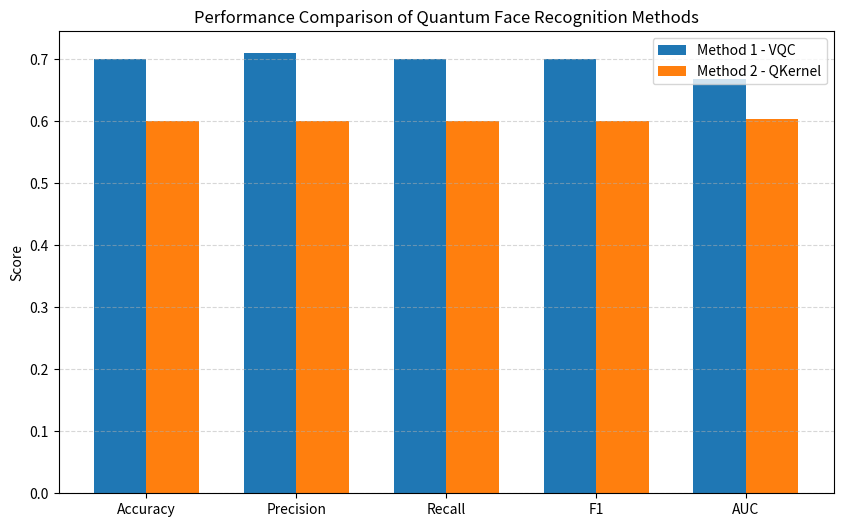

Source code (Python):
import matplotlib.pyplot as plt
import numpy as np

# Method 1 - VQC
method1 = {
    "Accuracy": 0.70,
    "Precision": 0.71,
    "Recall": 0.70,
    "F1": 0.70,
    "AUC": 0.6689
}

# Method 2 - Quantum Kernel
method2 = {
    "Accuracy": 0.60,
    "Precision": 0.60,
    "Recall": 0.60,
    "F1": 0.60,
    "AUC": 0.6044
}

metrics = list(method1.keys())

m1_values = list(method1.values())
m2_values = list(method2.values())

x = np.arange(len(metrics))
width = 0.35

plt.figure(figsize=(10,6))

plt.bar(
    x - width/2,
    m1_values,
    width,
    label="Method 1 - VQC"
)

plt.bar(
    x + width/2,
    m2_values,
    width,
    label="Method 2 - QKernel"
)

plt.xticks(x, metrics)
plt.ylabel("Score")
plt.title("Performance Comparison of Quantum Face Recognition Methods")
plt.legend()

plt.grid(axis='y', linestyle='--', alpha=0.5)

plt.savefig("final_comparison_chart.png", dpi=300)
plt.show()
